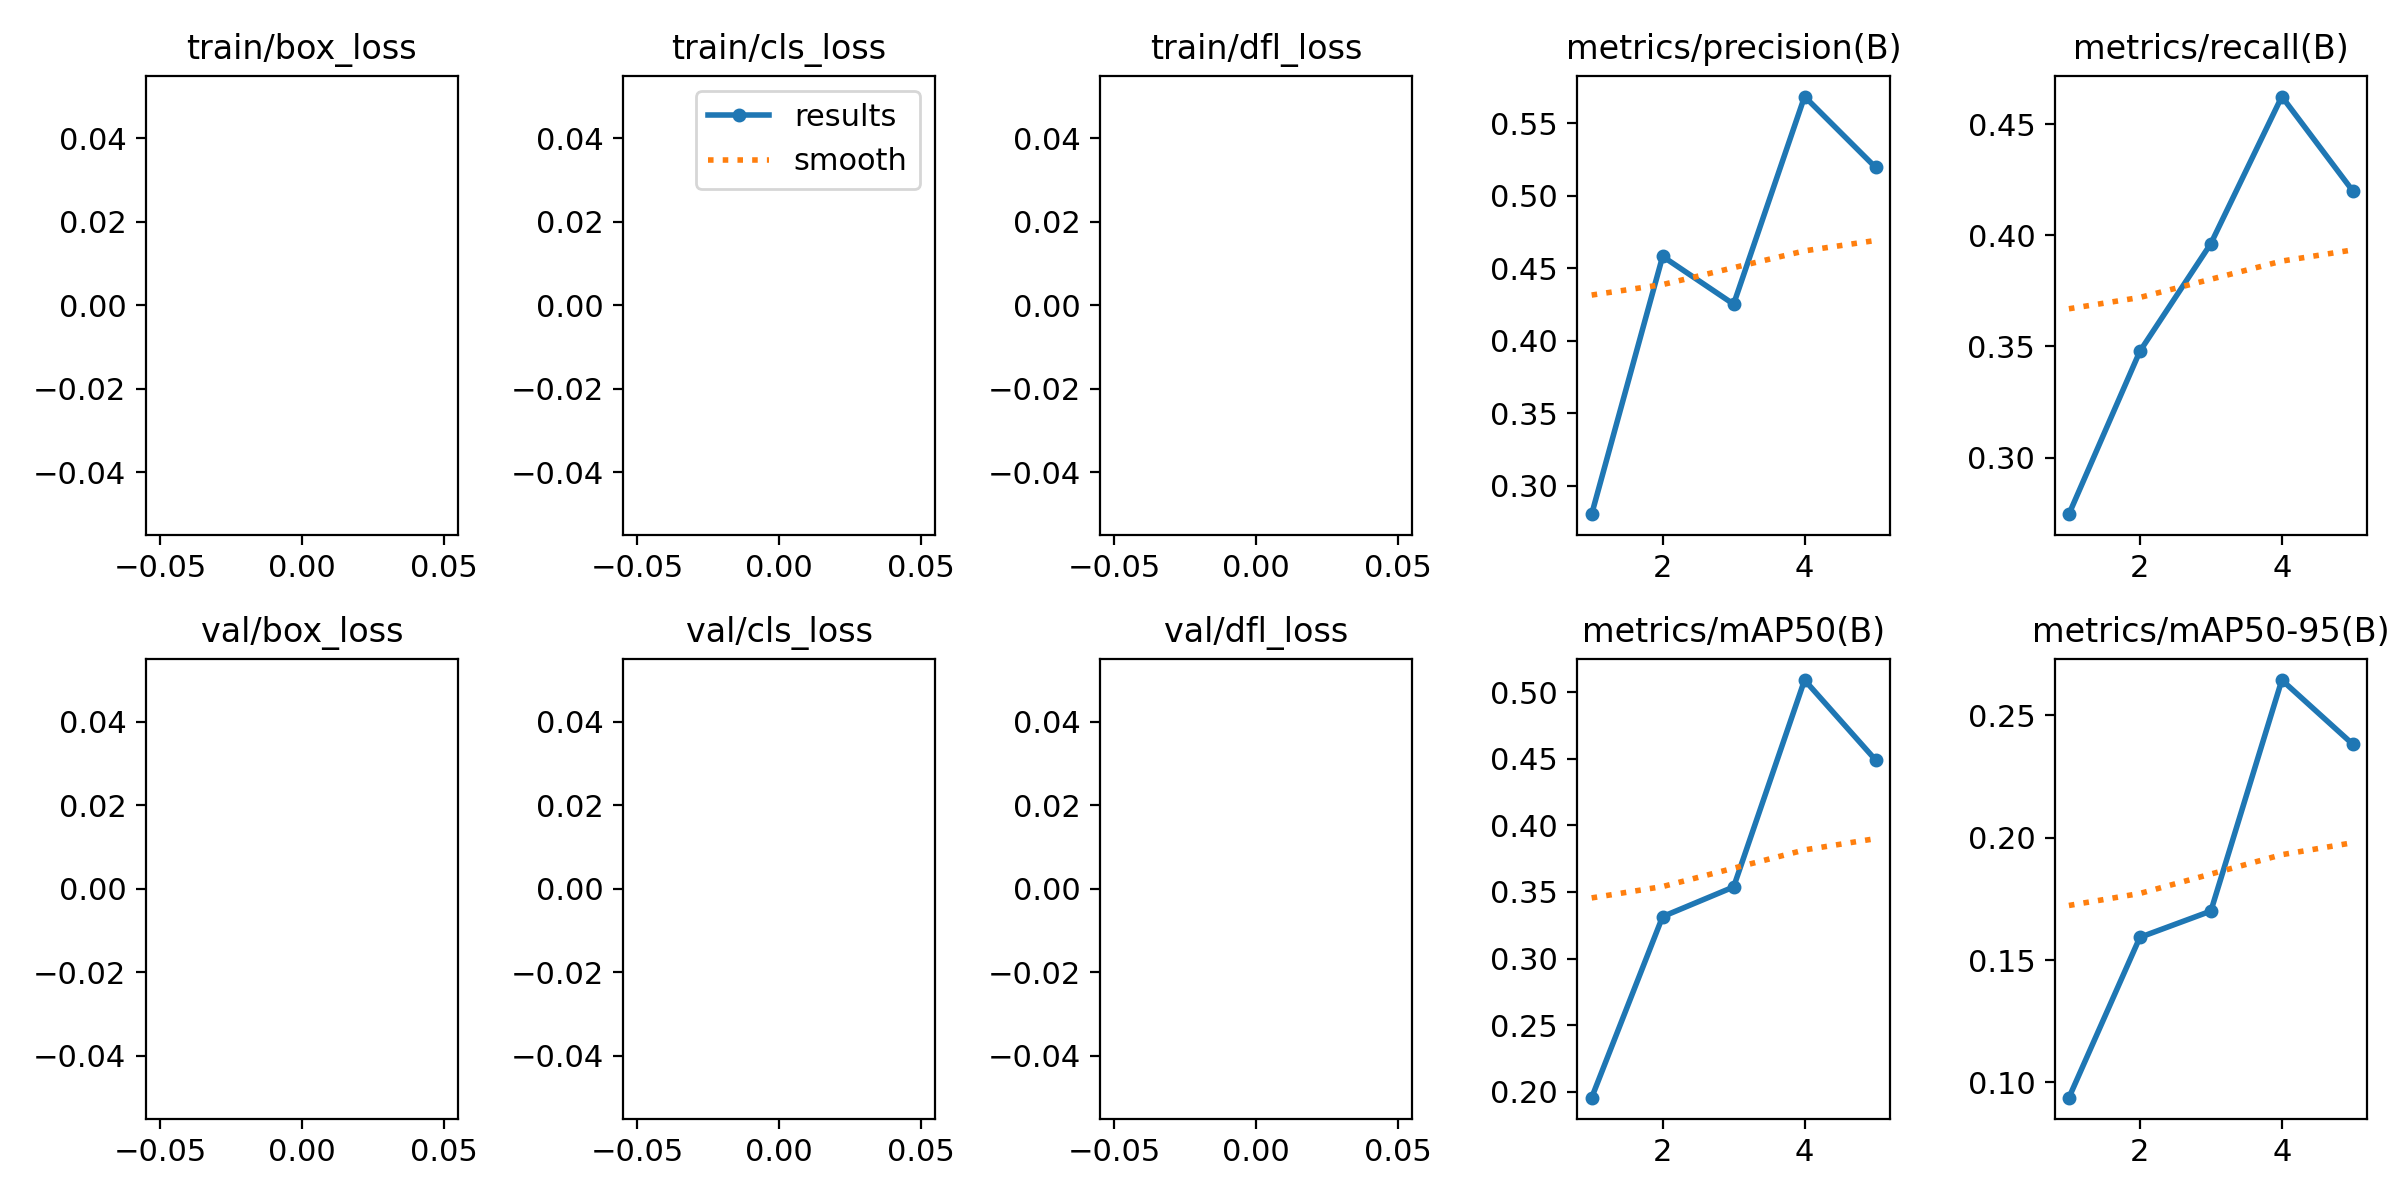

The file beside this chart, header and first rows:
epoch, train/box_loss, train/cls_loss, train/dfl_loss, metrics/precision(B), metrics/recall(B), metrics/mAP50(B), metrics/mAP50-95(B), val/box_loss, val/cls_loss, val/dfl_loss, lr/pg0, lr/pg1, lr/pg2
1, nan, nan, nan, 0.2803, 0.2745, 0.1956, 0.09379, nan, nan, nan, 0.0005538, 0.0005538, 0.0005538
2, nan, nan, nan, 0.458, 0.3478, 0.3315, 0.1593, nan, nan, nan, 0.0008898, 0.0008898, 0.0008898
3, nan, nan, nan, 0.4251, 0.3962, 0.3538, 0.17, nan, nan, nan, 0.001006, 0.001006, 0.001006
4, nan, nan, nan, 0.5682, 0.4624, 0.5091, 0.2643, nan, nan, nan, 0.0006768, 0.0006768, 0.0006768
5, nan, nan, nan, 0.5194, 0.4199, 0.4491, 0.2381, nan, nan, nan, 0.0006768, 0.0006768, 0.0006768
